Labelled photos from "videogames-cnn-dataset", an image-classification folder in Pablo-H-H/Inteligencia_Artificial_Clasificador_Videojuegos. The possible labels are: Apex Legends, CSGO, Clash Royale, Dead by Daylight, Dota 2, Escape from Tarkov, FIFA 21, Fortnite, Free Fire, GTA V, League of Legends, Minecraft, Overwatch, PUBG Battlegrounds, Rainbow Six, Rocket League, Rust, Sea of Thieves, Valorant, Warzone, World of Warcraft.

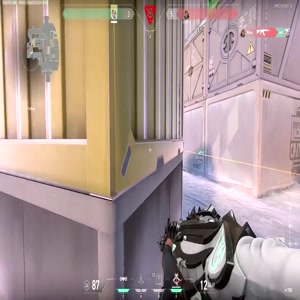
Label: Valorant

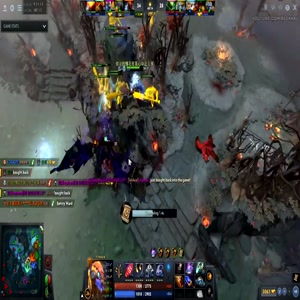
Label: Dota 2

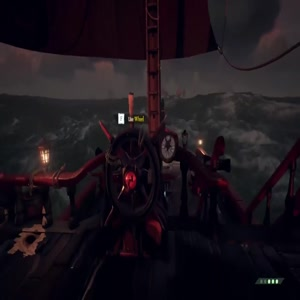
Label: Sea of Thieves

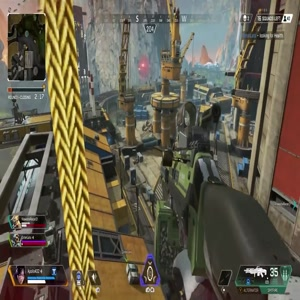
Label: Apex Legends

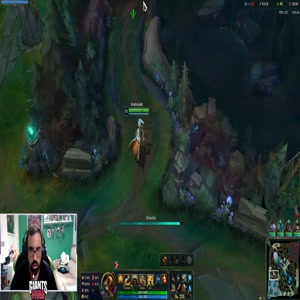
Label: League of Legends

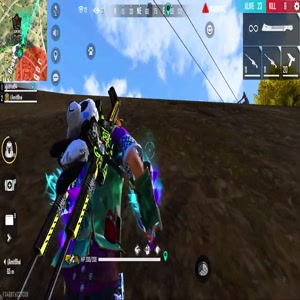
Label: Free Fire
